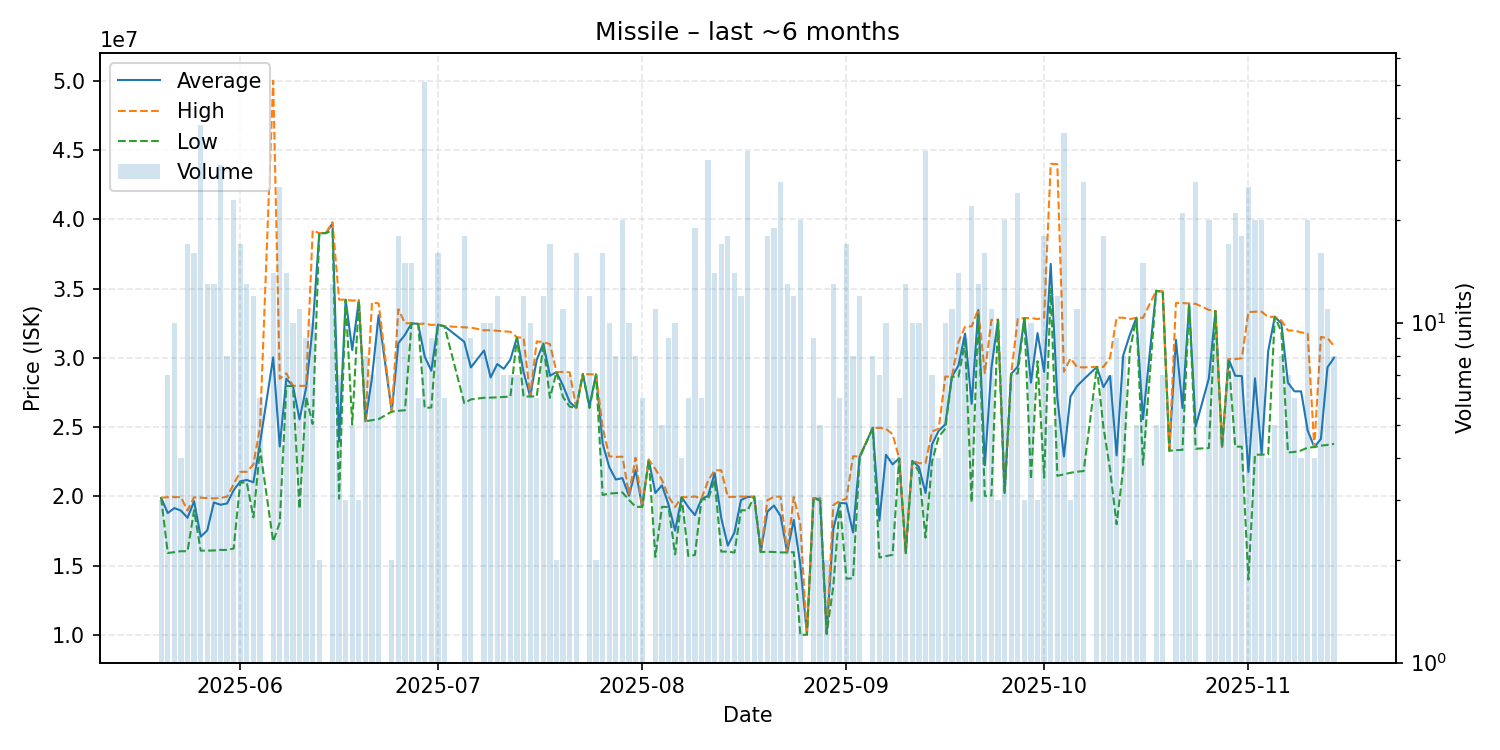

The data file committed next to this chart (first rows):
date, average, highest, lowest, order_count, volume
2025-05-20, 19900000, 19900000, 19900000, 1, 3
2025-05-21, 18798571, 19950000, 15920000, 6, 7
2025-05-22, 19159000, 19950000, 15980000, 6, 10
2025-05-23, 18977500, 19950000, 16050000, 3, 4
2025-05-24, 18457059, 18980000, 16040000, 6, 17
2025-05-25, 19650000, 19940000, 19010000, 12, 16
2025-05-26, 17096316, 19910000, 16090000, 15, 38
2025-05-27, 17550769, 19880000, 16090000, 8, 13
2025-05-28, 19566154, 19855000, 16100000, 6, 13
2025-05-29, 19399655, 19890000, 16140000, 14, 29
2025-05-30, 19490000, 19980000, 16140000, 5, 8
2025-05-31, 20446087, 20870000, 16240000, 10, 23
2025-06-01, 21090000, 21775000, 21000000, 8, 17
2025-06-02, 21187692, 21780000, 21000000, 8, 13
2025-06-03, 21020833, 22310000, 18490000, 8, 12
2025-06-04, 23840000, 24970000, 23450000, 5, 6
2025-06-06, 30034286, 50000000, 16750000, 10, 14
2025-06-07, 23603600, 28490000, 18110000, 12, 25
2025-06-08, 28494286, 28890000, 27980000, 7, 14
2025-06-09, 27974000, 27980000, 27960000, 4, 10
2025-06-10, 25558182, 27980000, 19110000, 4, 11
2025-06-11, 27833333, 27980000, 27170000, 6, 9
2025-06-12, 32217000, 39200000, 25230000, 4, 10
2025-06-13, 39000000, 39000000, 39000000, 1, 2
2025-06-14, 39000000, 39000000, 39000000, 1, 1
2025-06-15, 39702308, 39800000, 39210000, 7, 13
2025-06-16, 23942857, 34200000, 19840000, 2, 7
2025-06-17, 34196667, 34200000, 34190000, 2, 3
2025-06-18, 30566000, 34130000, 25190000, 5, 5
2025-06-19, 34160000, 34180000, 34150000, 2, 3
2025-06-20, 25430000, 25430000, 25430000, 1, 8
2025-06-21, 28571429, 34000000, 25500000, 3, 7
2025-06-22, 33079000, 33930000, 25580000, 7, 10
2025-06-24, 26120000, 26120000, 26120000, 2, 2
2025-06-25, 31063333, 33510000, 26180000, 7, 18
2025-06-26, 31662000, 32500000, 26220000, 4, 15
2025-06-27, 32497333, 32500000, 32490000, 3, 15
2025-06-28, 32450000, 32450000, 32450000, 2, 6
2025-06-29, 30089020, 32470000, 26380000, 13, 51
2025-06-30, 29068889, 32380000, 26420000, 6, 9
2025-07-01, 32398750, 32400000, 32380000, 9, 16
2025-07-02, 32281667, 32290000, 32280000, 3, 6
2025-07-05, 31161667, 32200000, 26730000, 10, 18
2025-07-06, 29310000, 32185000, 27000000, 5, 9
2025-07-08, 30532000, 31990000, 27120000, 5, 10
2025-07-09, 28586000, 31990000, 27130000, 3, 10
2025-07-10, 29550833, 31955000, 27150000, 5, 12
2025-07-11, 29210000, 31920000, 27180000, 6, 7
2025-07-12, 29875714, 31880000, 27200000, 5, 7
2025-07-13, 31474286, 31480000, 31470000, 5, 7
2025-07-14, 28970833, 31450000, 27200000, 9, 12
2025-07-15, 27221000, 27230000, 27220000, 3, 10
2025-07-16, 29863333, 31190000, 27210000, 2, 6
2025-07-17, 31034167, 31130000, 30970000, 4, 12
2025-07-18, 28708235, 31000000, 27110000, 5, 17
2025-07-19, 28980000, 28980000, 28980000, 1, 2
2025-07-20, 27987273, 28980000, 27160000, 7, 11
2025-07-21, 26805714, 28960000, 26480000, 4, 7
2025-07-22, 26380000, 26380000, 26380000, 1, 16
2025-07-23, 28830000, 28830000, 28830000, 1, 1
... 110 more rows
